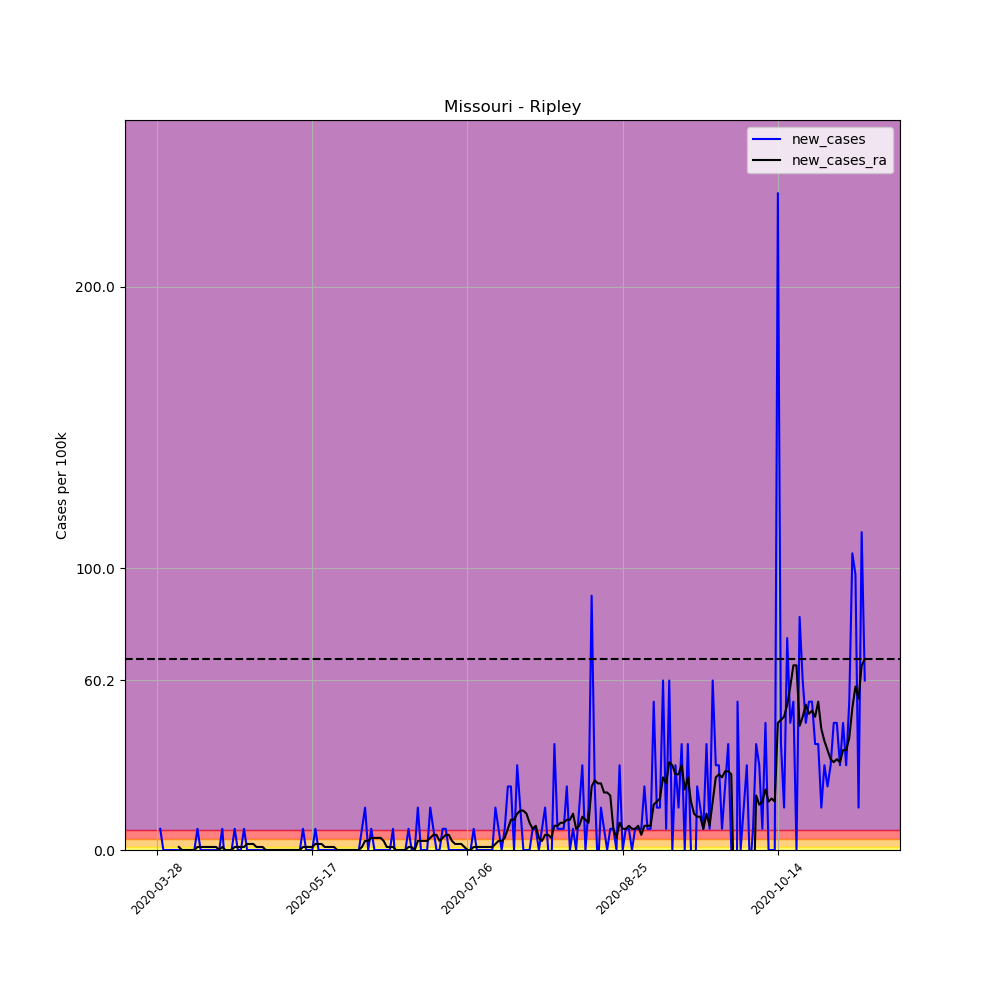

Source data for this figure (header and first rows):
, date, county, state, fips, cases, deaths, COUNTY, STNAME, CTYNAME, POPESTIMATE2019, per_100k, per_100k_ra, new_cases, new_cases_ra
427274, 2020-03-28, Ripley, Missouri, 29181, 1, 0, 181, Missouri, Ripley, 13288, 7.526, , , 
427275, 2020-03-29, Ripley, Missouri, 29181, 2, 0, 181, Missouri, Ripley, 13288, 15.05, , 7.526, 
427276, 2020-03-30, Ripley, Missouri, 29181, 2, 0, 181, Missouri, Ripley, 13288, 15.05, , 0.0, 
427277, 2020-03-31, Ripley, Missouri, 29181, 2, 0, 181, Missouri, Ripley, 13288, 15.05, , 0.0, 
427278, 2020-04-01, Ripley, Missouri, 29181, 2, 0, 181, Missouri, Ripley, 13288, 15.05, , 0.0, 
427279, 2020-04-02, Ripley, Missouri, 29181, 2, 0, 181, Missouri, Ripley, 13288, 15.05, , 0.0, 
427280, 2020-04-03, Ripley, Missouri, 29181, 2, 0, 181, Missouri, Ripley, 13288, 15.05, 13.98, 0.0, 
427281, 2020-04-04, Ripley, Missouri, 29181, 2, 0, 181, Missouri, Ripley, 13288, 15.05, 15.05, 0.0, 1.075
427282, 2020-04-05, Ripley, Missouri, 29181, 2, 0, 181, Missouri, Ripley, 13288, 15.05, 15.05, 0.0, 0.0
427283, 2020-04-06, Ripley, Missouri, 29181, 2, 0, 181, Missouri, Ripley, 13288, 15.05, 15.05, 0.0, 0.0
427284, 2020-04-07, Ripley, Missouri, 29181, 2, 0, 181, Missouri, Ripley, 13288, 15.05, 15.05, 0.0, 0.0
427285, 2020-04-08, Ripley, Missouri, 29181, 2, 0, 181, Missouri, Ripley, 13288, 15.05, 15.05, 0.0, 0.0
427286, 2020-04-09, Ripley, Missouri, 29181, 2, 0, 181, Missouri, Ripley, 13288, 15.05, 15.05, 0.0, 0.0
427287, 2020-04-10, Ripley, Missouri, 29181, 3, 0, 181, Missouri, Ripley, 13288, 22.58, 16.13, 7.526, 1.075
427288, 2020-04-11, Ripley, Missouri, 29181, 3, 0, 181, Missouri, Ripley, 13288, 22.58, 17.2, 0.0, 1.075
427289, 2020-04-12, Ripley, Missouri, 29181, 3, 0, 181, Missouri, Ripley, 13288, 22.58, 18.28, 0.0, 1.075
427290, 2020-04-13, Ripley, Missouri, 29181, 3, 0, 181, Missouri, Ripley, 13288, 22.58, 19.35, 0.0, 1.075
427291, 2020-04-14, Ripley, Missouri, 29181, 3, 0, 181, Missouri, Ripley, 13288, 22.58, 20.43, 0.0, 1.075
427292, 2020-04-15, Ripley, Missouri, 29181, 3, 0, 181, Missouri, Ripley, 13288, 22.58, 21.5, 0.0, 1.075
427293, 2020-04-16, Ripley, Missouri, 29181, 3, 0, 181, Missouri, Ripley, 13288, 22.58, 22.58, 0.0, 1.075
427294, 2020-04-17, Ripley, Missouri, 29181, 3, 0, 181, Missouri, Ripley, 13288, 22.58, 22.58, 0.0, 0.0
427295, 2020-04-18, Ripley, Missouri, 29181, 4, 0, 181, Missouri, Ripley, 13288, 30.1, 23.65, 7.526, 1.075
427296, 2020-04-19, Ripley, Missouri, 29181, 3, 0, 181, Missouri, Ripley, 13288, 22.58, 23.65, -7.526, 0.0
427297, 2020-04-20, Ripley, Missouri, 29181, 3, 0, 181, Missouri, Ripley, 13288, 22.58, 23.65, 0.0, 0.0
427298, 2020-04-21, Ripley, Missouri, 29181, 3, 0, 181, Missouri, Ripley, 13288, 22.58, 23.65, 0.0, 0.0
427299, 2020-04-22, Ripley, Missouri, 29181, 4, 0, 181, Missouri, Ripley, 13288, 30.1, 24.73, 7.526, 1.075
427300, 2020-04-23, Ripley, Missouri, 29181, 4, 0, 181, Missouri, Ripley, 13288, 30.1, 25.8, 0.0, 1.075
427301, 2020-04-24, Ripley, Missouri, 29181, 4, 0, 181, Missouri, Ripley, 13288, 30.1, 26.88, 0.0, 1.075
427302, 2020-04-25, Ripley, Missouri, 29181, 5, 0, 181, Missouri, Ripley, 13288, 37.63, 27.95, 7.526, 1.075
427303, 2020-04-26, Ripley, Missouri, 29181, 5, 0, 181, Missouri, Ripley, 13288, 37.63, 30.1, 0.0, 2.15
427304, 2020-04-27, Ripley, Missouri, 29181, 5, 0, 181, Missouri, Ripley, 13288, 37.63, 32.25, 0.0, 2.15
427305, 2020-04-28, Ripley, Missouri, 29181, 5, 0, 181, Missouri, Ripley, 13288, 37.63, 34.4, 0.0, 2.15
427306, 2020-04-29, Ripley, Missouri, 29181, 5, 0, 181, Missouri, Ripley, 13288, 37.63, 35.48, 0.0, 1.075
427307, 2020-04-30, Ripley, Missouri, 29181, 5, 0, 181, Missouri, Ripley, 13288, 37.63, 36.55, 0.0, 1.075
427308, 2020-05-01, Ripley, Missouri, 29181, 5, 0, 181, Missouri, Ripley, 13288, 37.63, 37.63, 0.0, 1.075
427309, 2020-05-02, Ripley, Missouri, 29181, 5, 0, 181, Missouri, Ripley, 13288, 37.63, 37.63, 0.0, 0.0
427310, 2020-05-03, Ripley, Missouri, 29181, 5, 0, 181, Missouri, Ripley, 13288, 37.63, 37.63, 0.0, 0.0
427311, 2020-05-04, Ripley, Missouri, 29181, 5, 0, 181, Missouri, Ripley, 13288, 37.63, 37.63, 0.0, 0.0
427312, 2020-05-05, Ripley, Missouri, 29181, 5, 0, 181, Missouri, Ripley, 13288, 37.63, 37.63, 0.0, 0.0
427313, 2020-05-06, Ripley, Missouri, 29181, 5, 0, 181, Missouri, Ripley, 13288, 37.63, 37.63, 0.0, 0.0
427314, 2020-05-07, Ripley, Missouri, 29181, 5, 0, 181, Missouri, Ripley, 13288, 37.63, 37.63, 0.0, 0.0
427315, 2020-05-08, Ripley, Missouri, 29181, 5, 0, 181, Missouri, Ripley, 13288, 37.63, 37.63, 0.0, 0.0
427316, 2020-05-09, Ripley, Missouri, 29181, 5, 0, 181, Missouri, Ripley, 13288, 37.63, 37.63, 0.0, 0.0
427317, 2020-05-10, Ripley, Missouri, 29181, 5, 0, 181, Missouri, Ripley, 13288, 37.63, 37.63, 0.0, 0.0
427318, 2020-05-11, Ripley, Missouri, 29181, 5, 0, 181, Missouri, Ripley, 13288, 37.63, 37.63, 0.0, 0.0
427319, 2020-05-12, Ripley, Missouri, 29181, 5, 0, 181, Missouri, Ripley, 13288, 37.63, 37.63, 0.0, 0.0
427320, 2020-05-13, Ripley, Missouri, 29181, 5, 0, 181, Missouri, Ripley, 13288, 37.63, 37.63, 0.0, 0.0
427321, 2020-05-14, Ripley, Missouri, 29181, 6, 0, 181, Missouri, Ripley, 13288, 45.15, 38.7, 7.526, 1.075
427322, 2020-05-15, Ripley, Missouri, 29181, 6, 0, 181, Missouri, Ripley, 13288, 45.15, 39.78, 0.0, 1.075
427323, 2020-05-16, Ripley, Missouri, 29181, 6, 0, 181, Missouri, Ripley, 13288, 45.15, 40.85, 0.0, 1.075
427324, 2020-05-17, Ripley, Missouri, 29181, 6, 0, 181, Missouri, Ripley, 13288, 45.15, 41.93, 0.0, 1.075
427325, 2020-05-18, Ripley, Missouri, 29181, 7, 0, 181, Missouri, Ripley, 13288, 52.68, 44.08, 7.526, 2.15
427326, 2020-05-19, Ripley, Missouri, 29181, 7, 0, 181, Missouri, Ripley, 13288, 52.68, 46.23, 0.0, 2.15
427327, 2020-05-20, Ripley, Missouri, 29181, 7, 0, 181, Missouri, Ripley, 13288, 52.68, 48.38, 0.0, 2.15
427328, 2020-05-21, Ripley, Missouri, 29181, 7, 0, 181, Missouri, Ripley, 13288, 52.68, 49.45, 0.0, 1.075
427329, 2020-05-22, Ripley, Missouri, 29181, 7, 0, 181, Missouri, Ripley, 13288, 52.68, 50.53, 0.0, 1.075
427330, 2020-05-23, Ripley, Missouri, 29181, 7, 0, 181, Missouri, Ripley, 13288, 52.68, 51.6, 0.0, 1.075
427331, 2020-05-24, Ripley, Missouri, 29181, 7, 0, 181, Missouri, Ripley, 13288, 52.68, 52.68, 0.0, 1.075
427332, 2020-05-25, Ripley, Missouri, 29181, 7, 0, 181, Missouri, Ripley, 13288, 52.68, 52.68, 0.0, 0.0
427333, 2020-05-26, Ripley, Missouri, 29181, 7, 0, 181, Missouri, Ripley, 13288, 52.68, 52.68, 0.0, 0.0
... 169 more rows
